Run: headless pygame with SDL's dummy video driver; simulated clock (each Clock.tick advances the game by its frame time, no real sleeping); random seed 0; keys injected as events and as key.get_pressed() state; mouse plan: one left click at the window centre at the start of phase 2, then a move to the lower-right quarter at the start of phase 3.
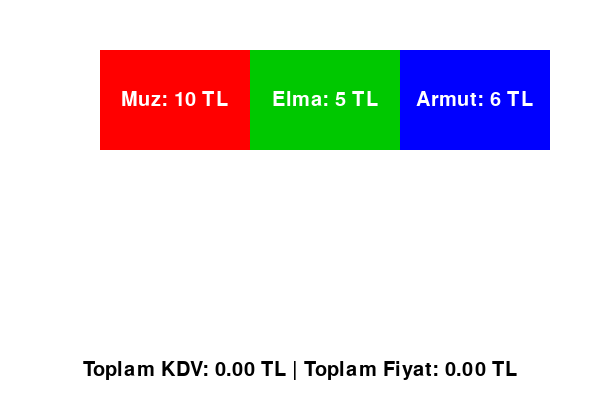
Frame 1 of 4 · flips 1–60 · no input
Frame 2 of 4 · flips 61–180 · clicked the window centre · tapped SPACE, RETURN · held RIGHT (→), D · screen unchanged from frame 1, image omitted
Frame 3 of 4 · flips 181–300 · moved the mouse to the lower-right quarter · held DOWN (↓), S · screen unchanged from frame 2, image omitted
Frame 4 of 4 · flips 301–420 · held LEFT (←), A, UP (↑), W · screen unchanged from frame 3, image omitted

The pygame program that drew these frames:

import pygame
import sys

pygame.init()

# Ekran ayarları
SCREEN_WIDTH = 600
SCREEN_HEIGHT = 400
screen = pygame.display.set_mode((SCREEN_WIDTH, SCREEN_HEIGHT))
pygame.display.set_caption("Sepet Toplama Oyunu")

# Renkler
WHITE = (255, 255, 255)
RED = (255, 0, 0)
GREEN = (0, 200, 0)
BLUE = (0, 0, 255)
BLACK = (0, 0, 0)
TEXT_COLOR = (255, 255, 255)

# Font
font = pygame.font.Font(None, 30)

# Fiyatlar ve KDV
fiyatlar = {"Muz": 10, "Elma": 5, "Armut": 6}
KDV_ORANI = 0.18

# Sepet
sepet = {}

# Kutuların pozisyon ve hareket bilgisi
kutular = {
    "Muz": {"rect": pygame.Rect(100, 50, 150, 100), "offset": 0, "is_moving": False},
    "Elma": {"rect": pygame.Rect(250, 50, 150, 100), "offset": 0, "is_moving": False},
    "Armut": {"rect": pygame.Rect(400, 50, 150, 100), "offset": 0, "is_moving": False},
}

# Hareket ayarları
max_kayma = 10
kayma_hiz = 2

clock = pygame.time.Clock()

def toplam_tutar_ve_kdv_hesapla():
    toplam = 0
    toplam_kdv = 0
    for urun, veri in sepet.items():
        adet = veri['adet']
        fiyat = veri['fiyat']
        toplam += fiyat * adet
        toplam_kdv += fiyat * KDV_ORANI * adet
    return toplam_kdv, toplam + toplam_kdv

# Ana döngü
running = True
while running:
    screen.fill(WHITE)

    for event in pygame.event.get():
        if event.type == pygame.QUIT:
            running = False

        if event.type == pygame.MOUSEBUTTONDOWN:
            mx, my = pygame.mouse.get_pos()

            for urun, veri in kutular.items():
                kutu = veri["rect"].copy()
                kutu.y += veri["offset"]  # Animasyonlu haliyle karşılaştır
                if kutu.collidepoint(mx, my):
                    # Sepete ekle
                    if urun not in sepet:
                        sepet[urun] = {"adet": 1, "fiyat": fiyatlar[urun]}
                    else:
                        sepet[urun]['adet'] += 1
                    # Hareketi başlat
                    veri["offset"] = 0
                    veri["is_moving"] = True

            # Sepetten çıkarma
            silinecekler = []
            for i, (urun, veri) in enumerate(sepet.items()):
                sepet_rect = pygame.Rect(10, 150 + i * 40, 200, 30)
                if sepet_rect.collidepoint(mx, my):
                    if veri["adet"] > 1:
                        sepet[urun]["adet"] -= 1
                    else:
                        silinecekler.append(urun)
            for urun in silinecekler:
                del sepet[urun]

    # Kutulara hareket uygula
    for urun, veri in kutular.items():
        if veri["is_moving"]:
            if veri["offset"] < max_kayma and not veri.get("returning", False):
                veri["offset"] += kayma_hiz
            else:
                veri["returning"] = True
                veri["offset"] -= kayma_hiz
                if veri["offset"] <= 0:
                    veri["offset"] = 0
                    veri["is_moving"] = False
                    veri["returning"] = False

    # Kutuları çiz
    for urun, veri in kutular.items():
        rect = veri["rect"]
        offset = veri["offset"]
        kutu_rect = pygame.Rect(rect.x, rect.y + offset, rect.width, rect.height)
        renk = RED if urun == "Muz" else GREEN if urun == "Elma" else BLUE
        pygame.draw.rect(screen, renk, kutu_rect)
        text = font.render(f"{urun}: {fiyatlar[urun]} TL", True, TEXT_COLOR)
        screen.blit(text, (kutu_rect.centerx - text.get_width() / 2, kutu_rect.centery - text.get_height() / 2))

    # Sepet bilgisi
    y = 150
    for urun, veri in sepet.items():
        sepet_text = font.render(f"{urun} x{veri['adet']} - {veri['fiyat']} TL", True, BLACK)
        screen.blit(sepet_text, (10, y))
        y += 40

    toplam_kdv, toplam_fiyat = toplam_tutar_ve_kdv_hesapla()
    toplam_text = font.render(f"Toplam KDV: {toplam_kdv:.2f} TL | Toplam Fiyat: {toplam_fiyat:.2f} TL", True, BLACK)
    screen.blit(toplam_text, (SCREEN_WIDTH // 2 - toplam_text.get_width() // 2, SCREEN_HEIGHT - 40))

    pygame.display.flip()
    clock.tick(60)

pygame.quit()
